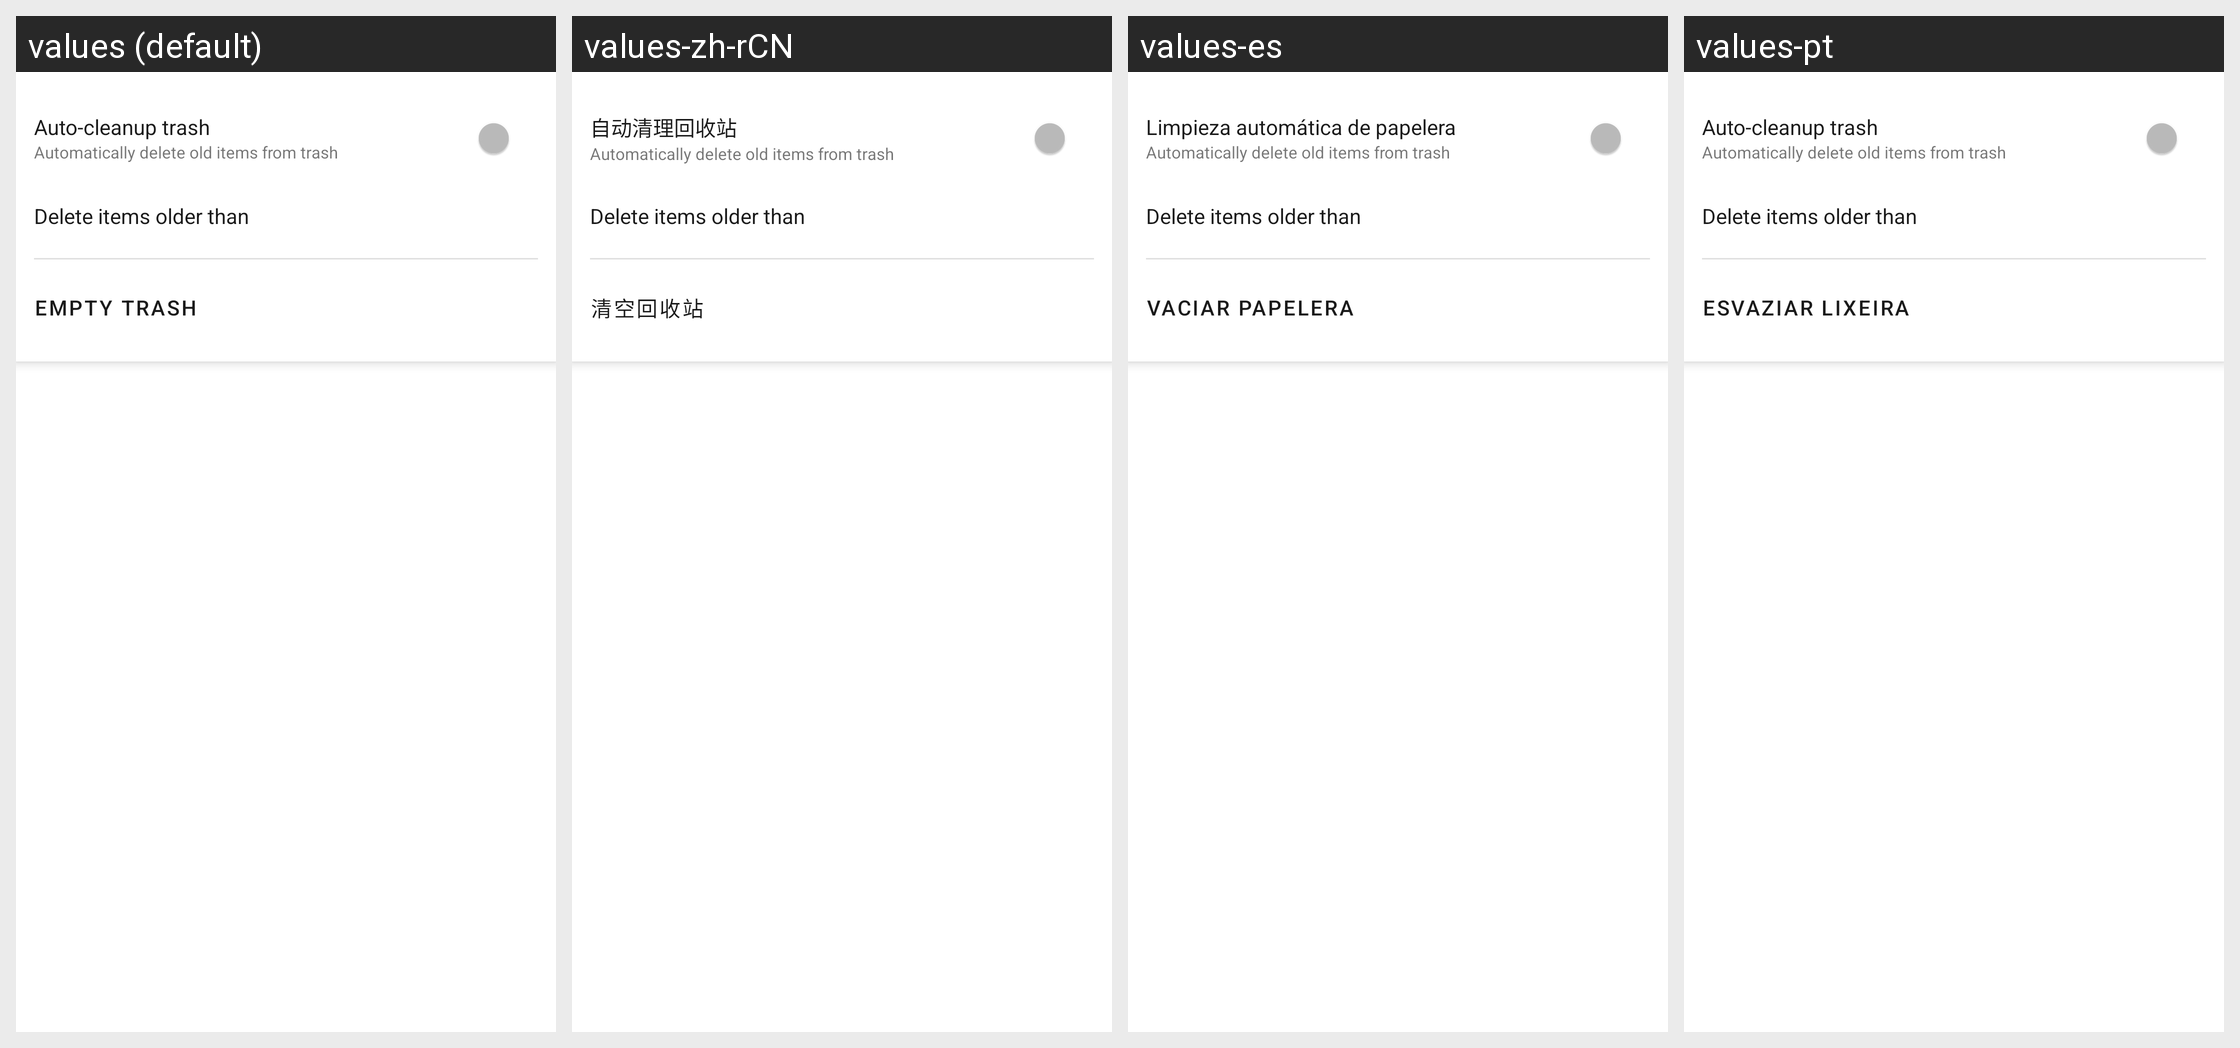

The Android screen above is rendered under several locales of the same app. Produce the string resources it draws, with the default and per-locale values.
Android screen res/layout/fragment_trash.xml rendered under 4 locales, left to right: values (default), values-zh-rCN, values-es, values-pt. Device: Nexus 5 (rendered at 1080×1920; each locale shown at half size, 540×960, under a caption strip naming it); theme Theme.Galerinio.
Other locales in the repository, not shown: values-ar, values-de, values-el, values-fr, values-it, values-ja, values-nl, values-pl, values-ru, values-uk.
Strings drawn on this screen, with the default value and each locale's value (text and hints the layout hard-codes, and strings that could not be matched under every locale, appear in the picture but are not listed):

settings_auto_cleanup
  values: Auto-cleanup trash
  values-zh-rCN: 自动清理回收站
  values-es: Limpieza automática de papelera
  values-pt: Auto-cleanup trash  [not translated; the default value is used]

settings_auto_cleanup_desc
  values: Automatically delete old items from trash
  values-zh-rCN: Automatically delete old items from trash  [not translated; the default value is used]
  values-es: Automatically delete old items from trash  [not translated; the default value is used]
  values-pt: Automatically delete old items from trash  [not translated; the default value is used]

settings_cleanup_days
  values: Delete items older than
  values-zh-rCN: Delete items older than  [not translated; the default value is used]
  values-es: Delete items older than  [not translated; the default value is used]
  values-pt: Delete items older than  [not translated; the default value is used]

empty_trash
  values: Empty trash
  values-zh-rCN: 清空回收站
  values-es: Vaciar papelera
  values-pt: Esvaziar lixeira
